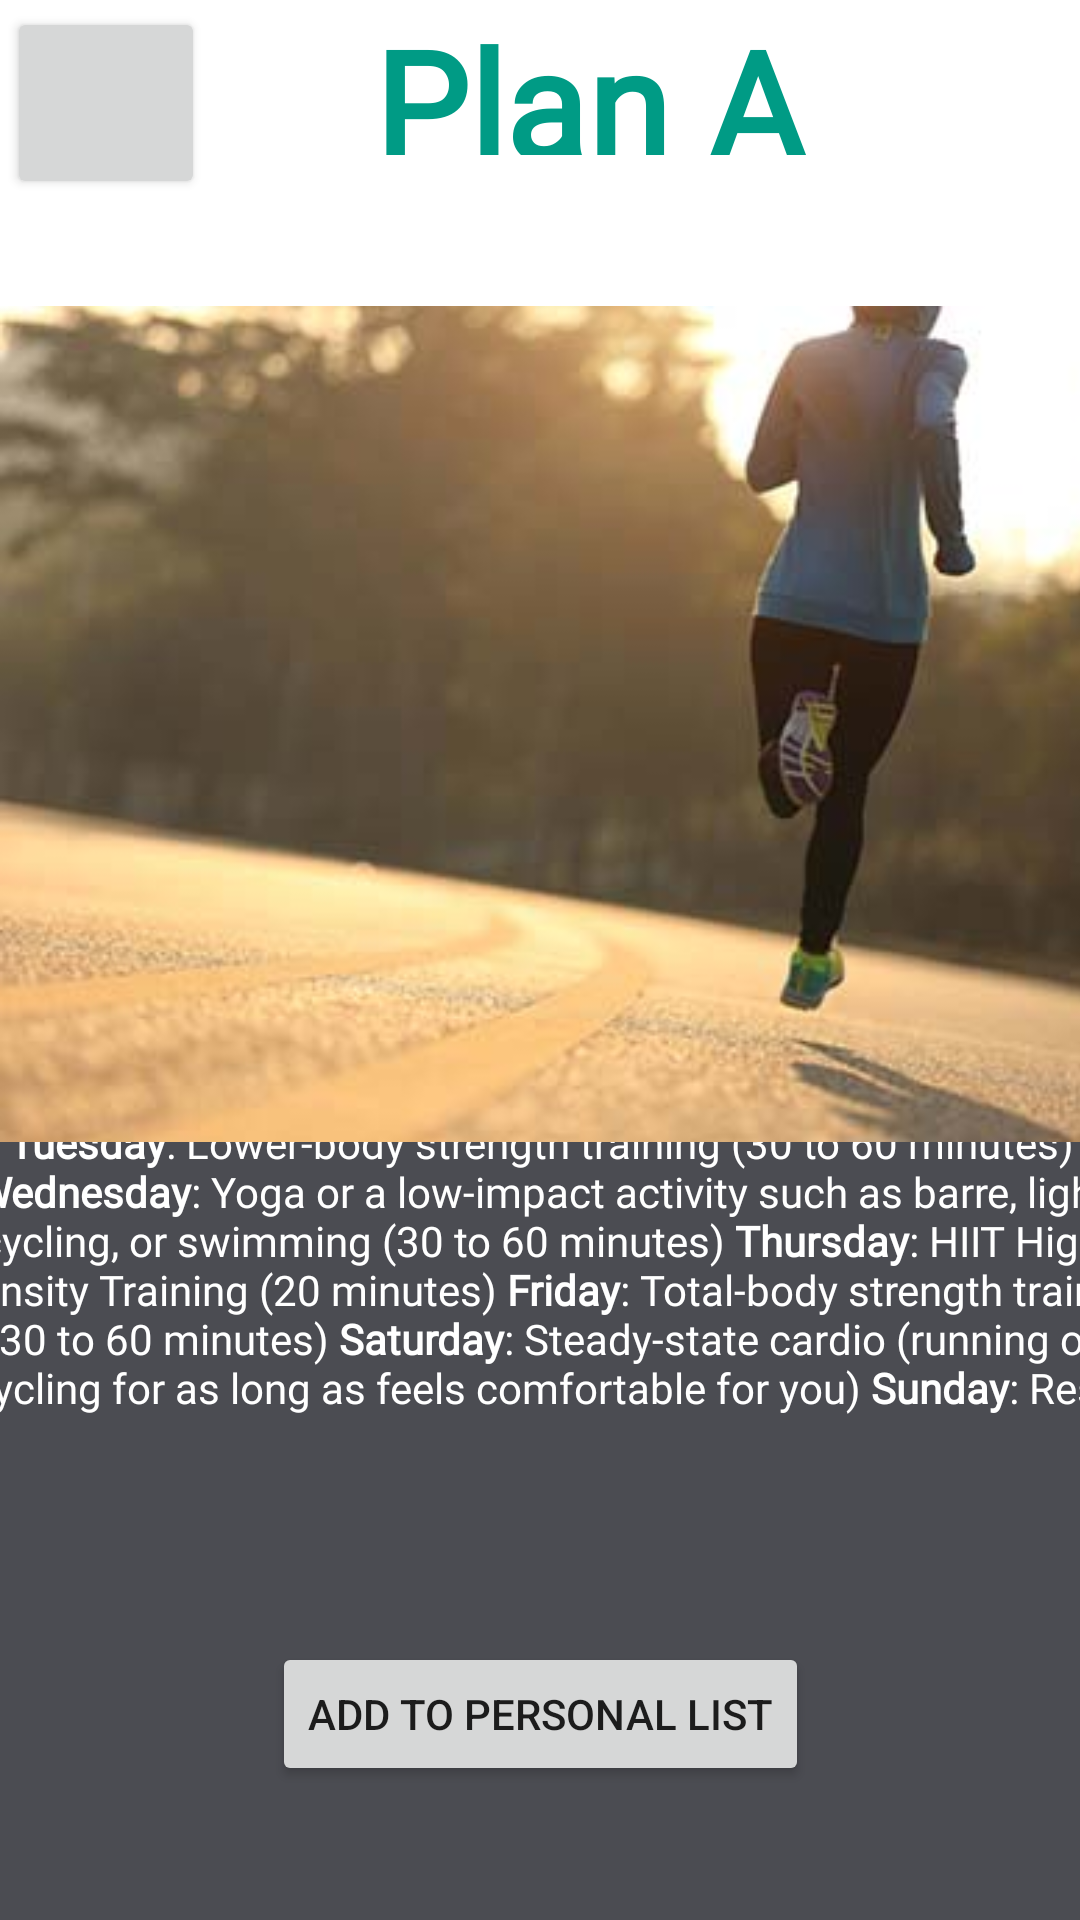

Here is an Android app screen rendered from its layout file. Give the layout XML and the strings, colors and styles it references.
<!-- AndroidManifest.xml: application theme Theme.EveryMoveApp -->
<!-- res/layout/activity_plan.xml -->
<?xml version="1.0" encoding="utf-8"?>
<androidx.constraintlayout.widget.ConstraintLayout xmlns:android="http://schemas.android.com/apk/res/android"
    xmlns:app="http://schemas.android.com/apk/res-auto"
    xmlns:tools="http://schemas.android.com/tools"
    android:layout_width="match_parent"
    android:layout_height="match_parent"
    android:background="@drawable/background2"
    tools:context=".PlanA">

    <TextView
        android:id="@+id/txtPlanD"
        android:layout_width="413dp"
        android:layout_height="285dp"
        android:background="#4B4C52"
        android:fontFamily="@font/roboto"
        android:text="@string/workout_plan1"
        android:textAlignment="center"
        android:textColor="@color/white"
        app:layout_constraintBottom_toBottomOf="parent"
        app:layout_constraintEnd_toEndOf="parent"
        app:layout_constraintStart_toStartOf="parent"
        app:layout_constraintTop_toTopOf="parent"
        app:layout_constraintVertical_bias="1.0" />

    <Button
        android:id="@+id/bckBtn"
        android:layout_width="66dp"
        android:layout_height="64dp"
        app:icon="@drawable/back"
        app:layout_constraintBottom_toBottomOf="parent"
        app:layout_constraintEnd_toEndOf="parent"
        app:layout_constraintHorizontal_bias="0.008"
        app:layout_constraintStart_toStartOf="parent"
        app:layout_constraintTop_toTopOf="parent"
        app:layout_constraintVertical_bias="0.004" />

    <ImageView
        android:id="@+id/imageView3"
        android:layout_width="418dp"
        android:layout_height="377dp"
        app:layout_constraintBottom_toBottomOf="@+id/txtPlanD"
        app:layout_constraintEnd_toEndOf="parent"
        app:layout_constraintHorizontal_bias="0.0"
        app:layout_constraintStart_toStartOf="parent"
        app:layout_constraintTop_toTopOf="parent"
        app:layout_constraintVertical_bias="0.2"
        app:srcCompat="@drawable/fitness" />

    <Button
        android:id="@+id/btnPersonalPlanA"
        android:layout_width="wrap_content"
        android:layout_height="wrap_content"
        android:text="Add to Personal List"
        app:layout_constraintBottom_toBottomOf="@+id/txtPlanD"
        app:layout_constraintEnd_toEndOf="@+id/txtPlanD"
        app:layout_constraintStart_toStartOf="@+id/txtPlanD"
        app:layout_constraintTop_toTopOf="@+id/txtPlanD"
        app:layout_constraintVertical_bias="0.811" />

    <TextView
        android:id="@+id/textView"
        android:layout_width="312dp"
        android:layout_height="51dp"
        android:text="Plan A"
        android:textColor="#009B85"
        android:textSize="50sp"
        android:textAlignment="center"
        android:textStyle="bold"
        android:fontFamily="@font/lobster"
        app:layout_constraintBottom_toTopOf="@+id/imageView3"
        app:layout_constraintEnd_toEndOf="parent"
        app:layout_constraintHorizontal_bias="0.838"
        app:layout_constraintStart_toStartOf="parent"
        app:layout_constraintTop_toTopOf="parent"
        app:layout_constraintVertical_bias="0.4" />

</androidx.constraintlayout.widget.ConstraintLayout>
<!-- resources referenced by this layout -->
<resources>
  <color name="white">#FFFFFFFF</color>
  <!-- drawable fitness: jpg bitmap (drawable, 12054 bytes) -->
  <string name="workout_plan1">
  
            <b>Monday</b> : Upper-body strength training (45 to 60 minutes)
  <b>Tuesday</b>: Lower-body strength training (30 to 60 minutes)
  <b>Wednesday</b>: Yoga or a low-impact activity such as barre, light cycling, or swimming (30 to 60 minutes)
  <b>Thursday</b>: HIIT  High Intensity Training (20 minutes)
  <b>Friday</b>: Total-body strength training (30 to 60 minutes)
  <b>Saturday</b>: Steady-state cardio (running or cycling for as long as feels comfortable for you)
  <b>Sunday</b>: Rest
  
        </string>
  <style name="Theme.EveryMoveApp" parent="Theme.MaterialComponents.DayNight.NoActionBar">
          
          <item name="colorPrimary">#009B85</item>
          <item name="colorPrimaryVariant">#000000</item>
          <item name="colorOnPrimary">@color/white</item>
          
          <item name="colorSecondary">@color/teal_200</item>
          <item name="colorSecondaryVariant">@color/teal_700</item>
          <item name="colorOnSecondary">@color/black</item>
          
          <item name="android:statusBarColor">#3C3F41</item>
          
      </style>
  <color name="teal_200">#FF03DAC5</color>
  <color name="teal_700">#FF018786</color>
  <color name="black">#FF000000</color>
</resources>
